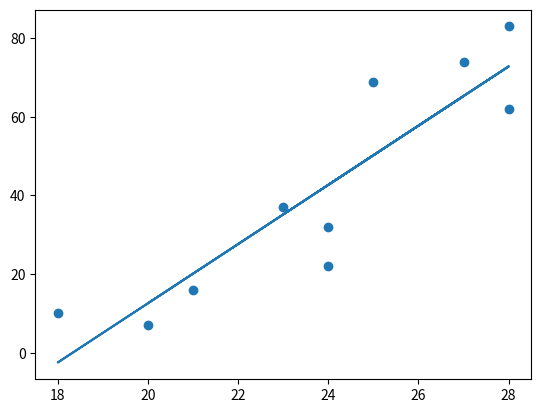

Source code (Python):
import matplotlib.pyplot as plt
import numpy as np

# 데이터
x = np.array([23,24,28,24,27,21,18,25,28,20])  # 기온
y = np.array([37,22,62,32,74,16,10,69,83,7])   # 쥬스의 판매량

# 회귀직선
a, b = np.polyfit(x, y, 1)
y2 = a * x + b
print('기울기: {0}, 절편:{1}'.format(a, b))    #기울기와 절편을 표시한다

# 그린다
plt.scatter(x, y)  # 산포도
plt.plot(x, y2)    # 회귀직선
plt.show()
